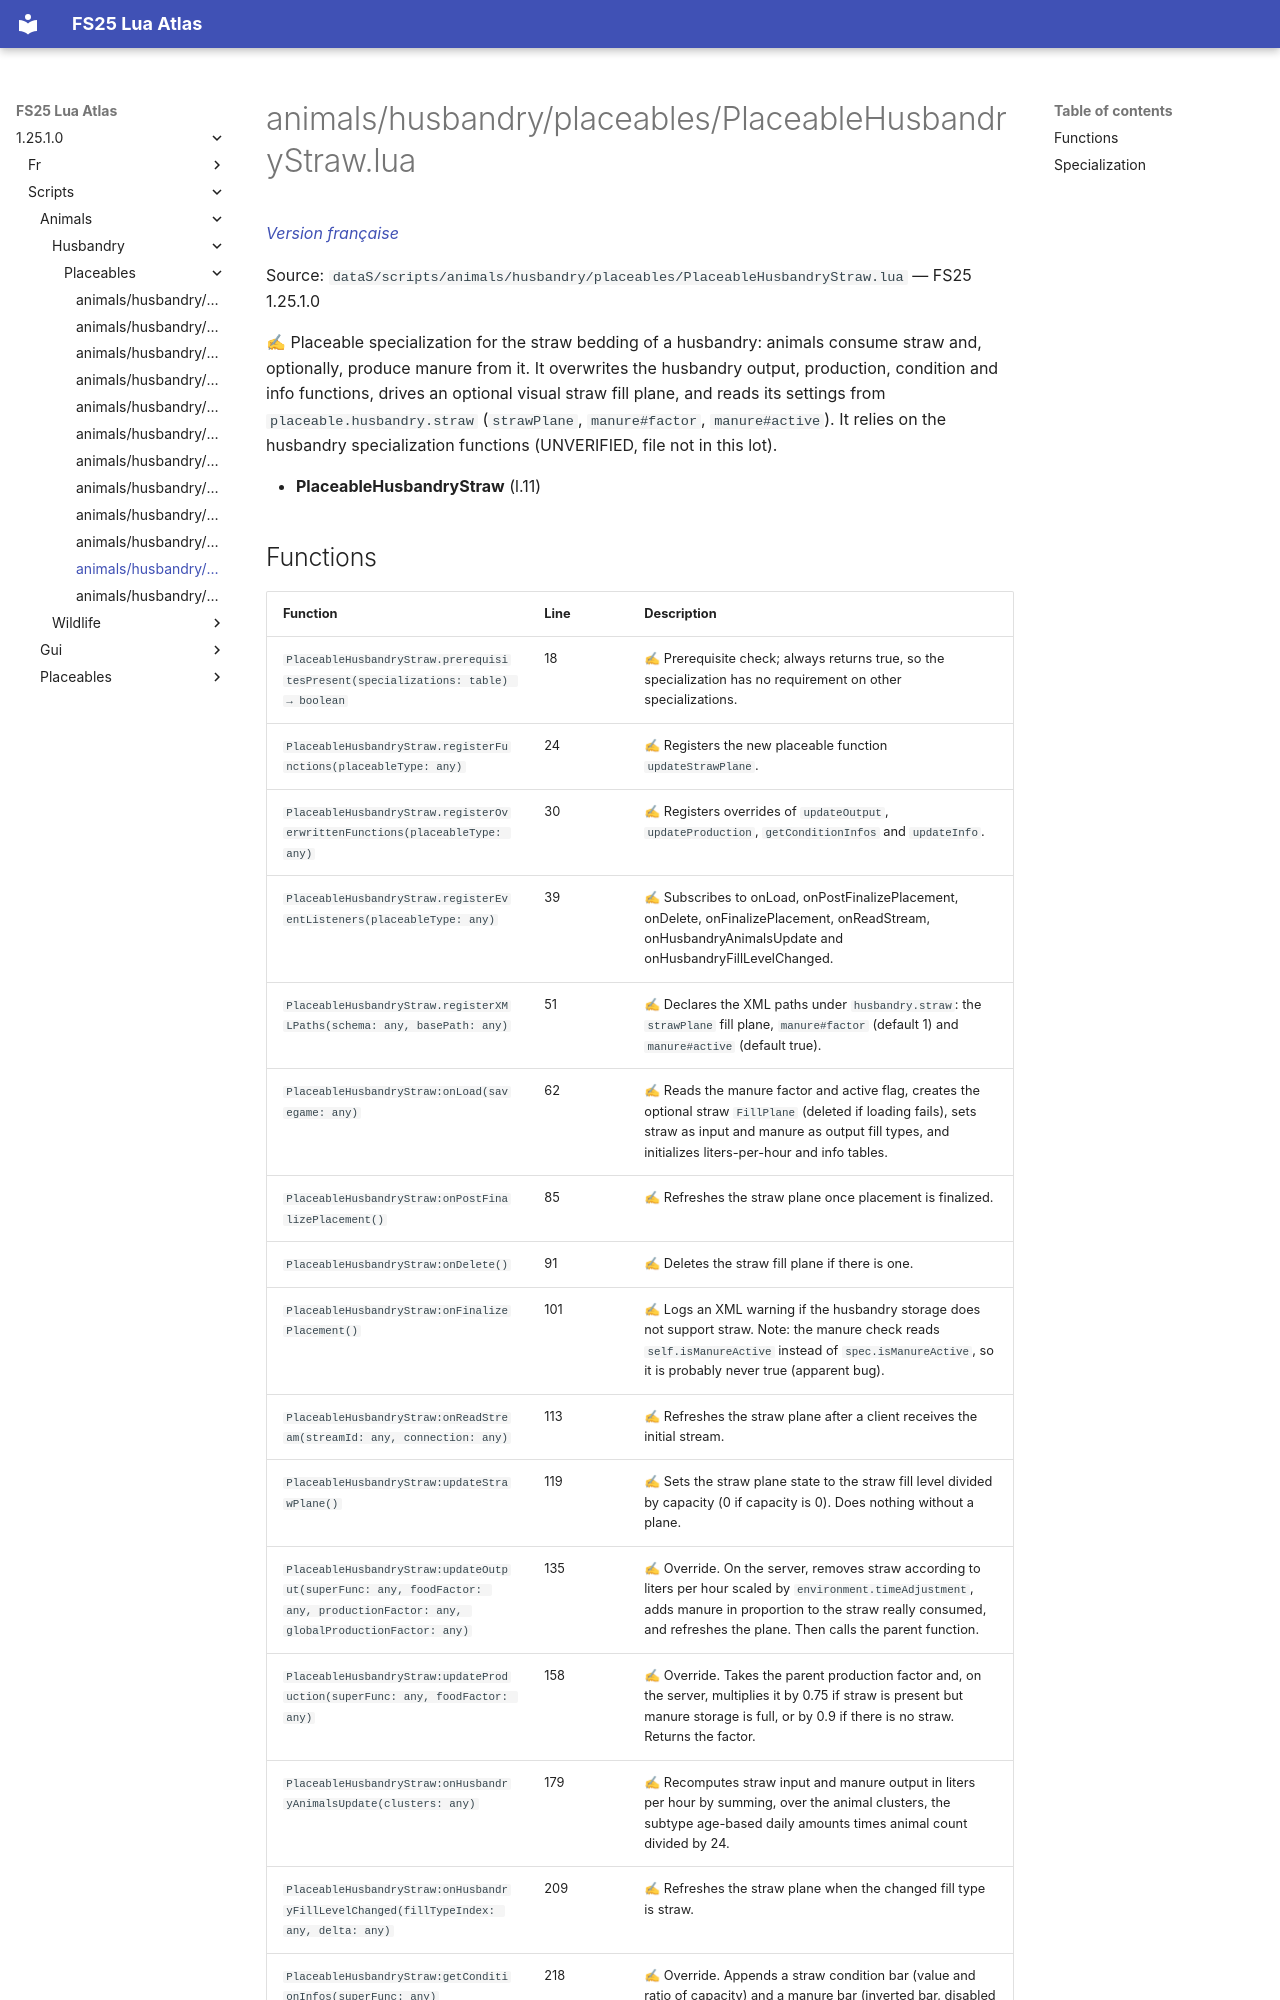

repository: Tim0219800/fs25-lua-atlas · page: 1.25.1.0/scripts/animals/husbandry/placeables/PlaceableHusbandryStraw.html · generator: mkdocs

# animals/husbandry/placeables/PlaceableHusbandryStraw.lua

*[Version française](../../../../fr/scripts/animals/husbandry/placeables/PlaceableHusbandryStraw.md)*

Source: `dataS/scripts/animals/husbandry/placeables/PlaceableHusbandryStraw.lua` — FS25 1.25.1.0

✍ Placeable specialization for the straw bedding of a husbandry: animals consume straw and, optionally, produce manure from it. It overwrites the husbandry output, production, condition and info functions, drives an optional visual straw fill plane, and reads its settings from `placeable.husbandry.straw` (`strawPlane`, `manure#factor`, `manure#active`). It relies on the husbandry specialization functions (UNVERIFIED, file not in this lot).

- **PlaceableHusbandryStraw** (l.11)
